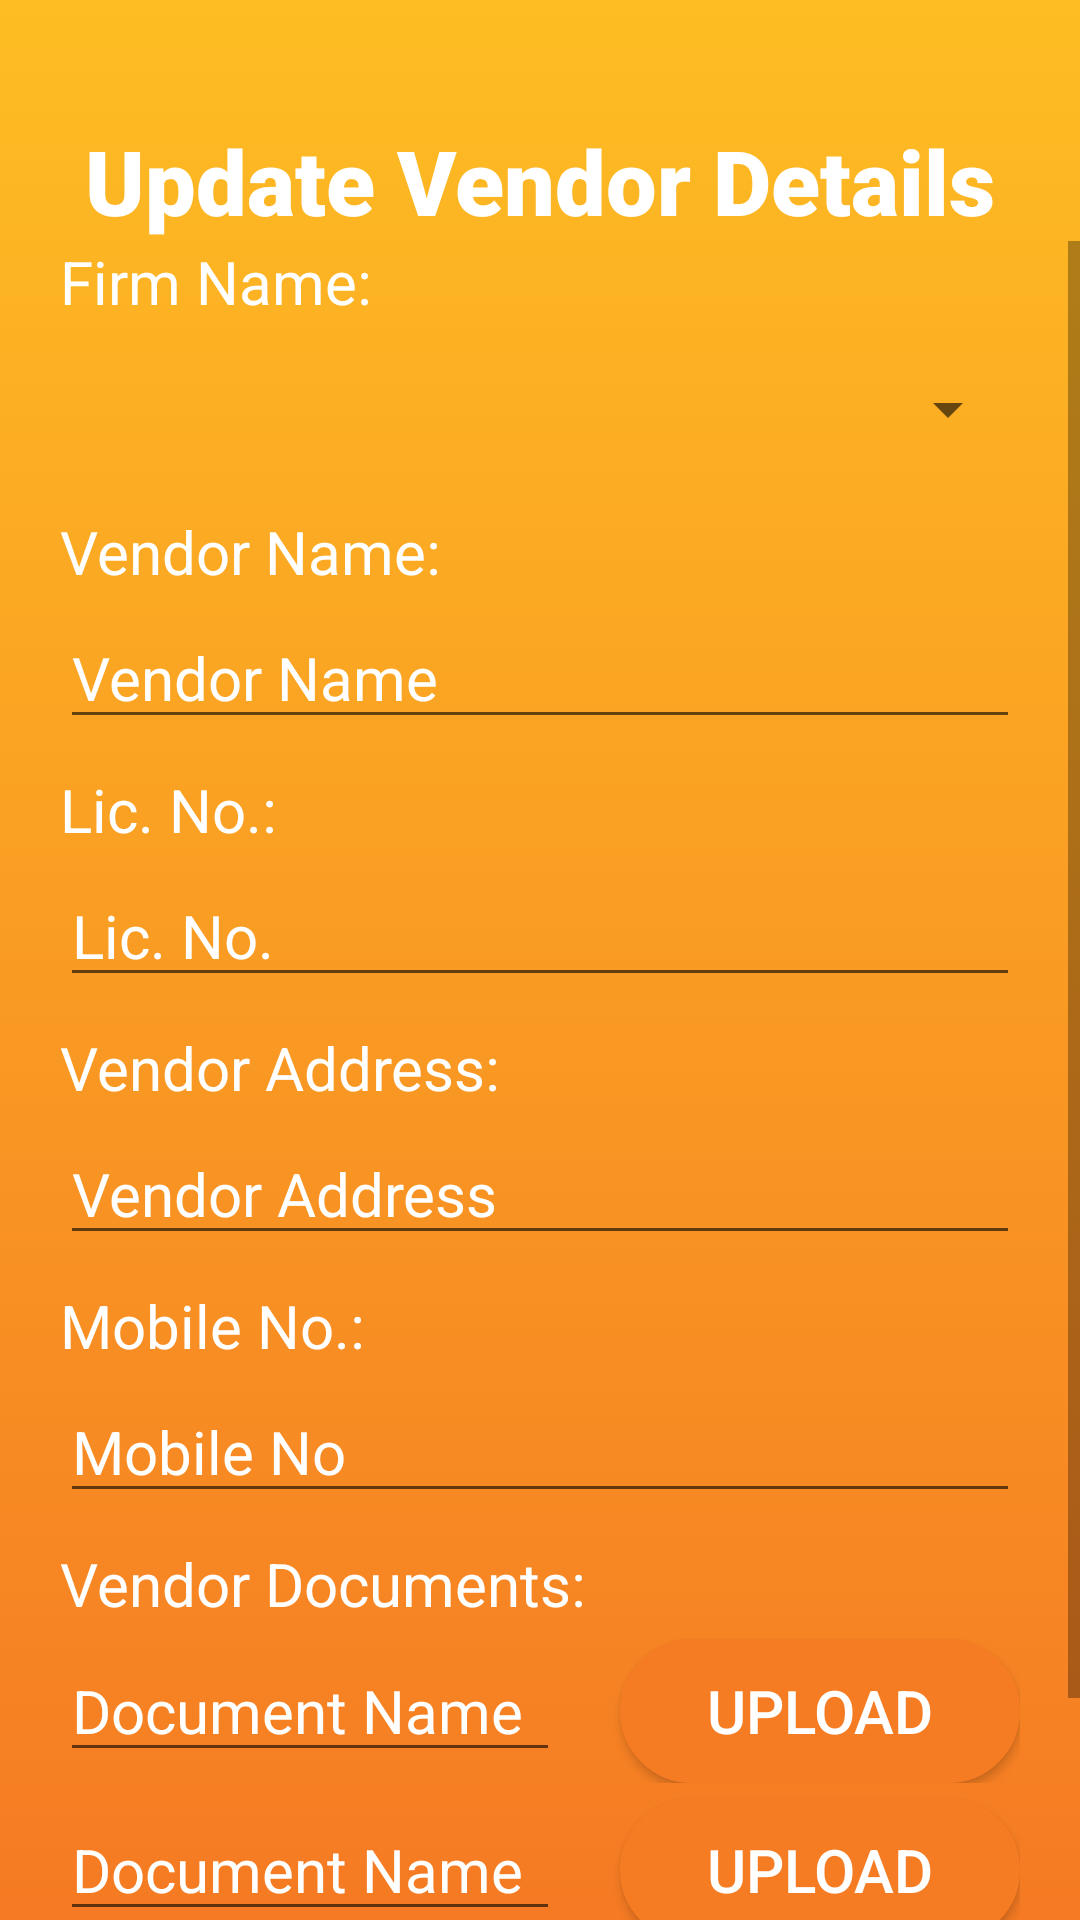

Produce the Android XML layout that renders to this screen, including the resource entries it uses.
<!-- AndroidManifest.xml: application theme Theme.Loan_calulator -->
<!-- res/layout/activity_vendor_edit.xml -->
<?xml version="1.0" encoding="utf-8"?>
<LinearLayout xmlns:android="http://schemas.android.com/apk/res/android"
    xmlns:app="http://schemas.android.com/apk/res-auto"
    xmlns:tools="http://schemas.android.com/tools"
    android:layout_width="match_parent"
    android:layout_height="match_parent"
    android:background="@drawable/background"
    android:orientation="vertical"
    tools:context=".activity_vendor_edit">

    <TextView
        android:layout_width="match_parent"
        android:layout_height="wrap_content"
        android:layout_marginTop="40dp"
        android:fontFamily="sans-serif-black"
        android:gravity="center"
        android:text="Update Vendor Details"
        android:textColor="@color/white"
        android:textSize="30sp" />

    <ScrollView
        android:layout_width="match_parent"
        android:layout_height="match_parent"
        tools:ignore="SpeakableTextPresentCheck">

        <LinearLayout
            android:layout_width="match_parent"
            android:layout_height="wrap_content"
            android:layout_marginLeft="20dp"
            android:layout_marginRight="20dp"
            android:orientation="vertical">

            <TextView
                android:layout_width="wrap_content"
                android:layout_height="wrap_content"
                android:text="Firm Name:"
                android:textColor="@color/white"
                android:textSize="20sp" />

            <androidx.appcompat.widget.AppCompatSpinner
                android:layout_width="match_parent"
                android:layout_height="48dp"
                android:layout_marginTop="5dp"
                android:textColor="@color/white"
                android:textColorHint="@color/white"
                android:textSize="20sp"
                tools:ignore="SpeakableTextPresentCheck" />

            <TextView
                android:layout_width="wrap_content"
                android:layout_height="wrap_content"
                android:layout_marginTop="10dp"
                android:text="Vendor Name:"
                android:textColor="@color/white"
                android:textSize="20sp" />

            <EditText
                android:layout_width="match_parent"
                android:layout_height="wrap_content"
                android:layout_marginTop="5dp"
                android:hint="Vendor Name"
                android:textColor="@color/white"
                android:textColorHint="@color/white"
                android:textSize="20sp" />

            <TextView
                android:layout_width="wrap_content"
                android:layout_height="wrap_content"
                android:layout_marginTop="10dp"
                android:text="Lic. No.:"
                android:textColor="@color/white"
                android:textSize="20sp" />

            <EditText
                android:layout_width="match_parent"
                android:layout_height="wrap_content"
                android:layout_marginTop="5dp"
                android:hint="Lic. No."
                android:textColor="@color/white"
                android:textColorHint="@color/white"
                android:textSize="20sp" />

            <TextView
                android:layout_width="wrap_content"
                android:layout_height="wrap_content"
                android:layout_marginTop="10dp"
                android:text="Vendor Address:"
                android:textColor="@color/white"
                android:textSize="20sp" />

            <EditText
                android:layout_width="match_parent"
                android:layout_height="wrap_content"
                android:layout_marginTop="5dp"
                android:hint="Vendor Address"
                android:textColor="@color/white"
                android:textColorHint="@color/white"
                android:textSize="20sp" />

            <TextView
                android:layout_width="wrap_content"
                android:layout_height="wrap_content"
                android:layout_marginTop="10dp"
                android:text="Mobile No.:"
                android:textColor="@color/white"
                android:textSize="20sp" />

            <EditText
                android:layout_width="match_parent"
                android:layout_height="wrap_content"
                android:layout_marginTop="5dp"
                android:hint="Mobile No"
                android:inputType="number"
                android:maxLength="10"
                android:textColor="@color/white"
                android:textColorHint="@color/white"
                android:textSize="20sp" />

            <TextView
                android:layout_width="wrap_content"
                android:layout_height="wrap_content"
                android:layout_marginTop="10dp"
                android:text="Vendor Documents:"
                android:textColor="@color/white"
                android:textSize="20sp" />

            <LinearLayout
                android:layout_width="match_parent"
                android:layout_height="wrap_content">

                <EditText
                    android:layout_width="0dp"
                    android:layout_height="wrap_content"
                    android:layout_marginTop="5dp"
                    android:layout_weight="0.5"
                    android:hint="Document Name"
                    android:textColor="@color/white"
                    android:textColorHint="@color/white"
                    android:textSize="20sp" />

                <Button
                    android:layout_width="0dp"
                    android:layout_height="wrap_content"
                    android:layout_marginLeft="20dp"
                    android:layout_marginTop="5dp"
                    android:layout_weight="0.4"
                    android:background="@drawable/log_btn"
                    android:backgroundTint="#F57C23"
                    android:text="Upload"
                    android:textColor="@color/white"
                    android:textSize="20sp" />

            </LinearLayout>

            <LinearLayout
                android:layout_width="match_parent"
                android:layout_height="wrap_content">

                <EditText
                    android:layout_width="0dp"
                    android:layout_height="wrap_content"
                    android:layout_marginTop="5dp"
                    android:layout_weight="0.5"
                    android:text="Document Name"
                    android:textColor="@color/white"
                    android:textColorHint="@color/white"
                    android:textSize="20sp" />

                <Button
                    android:layout_width="0dp"
                    android:layout_height="wrap_content"
                    android:layout_marginLeft="20dp"
                    android:layout_marginTop="5dp"
                    android:layout_weight="0.4"
                    android:background="@drawable/log_btn"
                    android:backgroundTint="#F57C23"
                    android:hint="UPLOAD"
                    android:textColor="@color/white"
                    android:textColorHint="@color/white"
                    android:textSize="20sp" />
            </LinearLayout>

            <Button
                android:layout_width="match_parent"
                android:layout_height="wrap_content"
                android:layout_marginLeft="50dp"
                android:layout_marginTop="20dp"
                android:layout_marginRight="50dp"
                android:layout_marginBottom="10dp"
                android:backgroundTint="#F57C23"
                android:background="@drawable/log_btn"
                android:text="Update Vendor"
                android:textColor="@color/white" />
        </LinearLayout>
    </ScrollView>

</LinearLayout>
<!-- resources referenced by this layout -->
<resources>
  <color name="white">#FFFFFFFF</color>
  <!-- drawable background (drawable) -->
  <?xml version="1.0" encoding="utf-8"?>
  <selector xmlns:android="http://schemas.android.com/apk/res/android">
      <item>
          <shape>
              <gradient android:angle="90"
                  android:startColor="#F57A23"
                  android:endColor="#FEBD23"
                  android:type="linear"/>
          </shape>
      </item>
  
  </selector>
  <!-- drawable log_btn (drawable) -->
  <?xml version="1.0" encoding="utf-8"?>
  <shape xmlns:android="http://schemas.android.com/apk/res/android">
      <stroke
          android:width="2dp"
          android:color="#0B0B0A" />
      <corners android:radius="25dp" />
  
      <padding
          android:bottom="2dp"
          android:left="2dp"
          android:right="2dp"
          android:top="2dp" />
  
      
      <solid android:color="#FEBD23" />
  </shape>
  <style name="Theme.Loan_calulator" parent="Theme.MaterialComponents.DayNight.NoActionBar">
          
          <item name="colorPrimary">#5CD9F6</item>
          <item name="colorPrimaryVariant">#5CD9F6</item>
          <item name="colorOnPrimary">@color/black</item>
          
          <item name="colorSecondary">@color/teal_200</item>
          <item name="colorSecondaryVariant">@color/teal_700</item>
          <item name="colorOnSecondary">@color/black</item>
          
          <item name="android:statusBarColor" tools:targetApi="l">?attr/colorPrimaryVariant</item>
          
      </style>
  <color name="black">#FF000000</color>
  <color name="teal_200">#FEBD23</color>
  <color name="teal_700">#FEBD23</color>
</resources>
